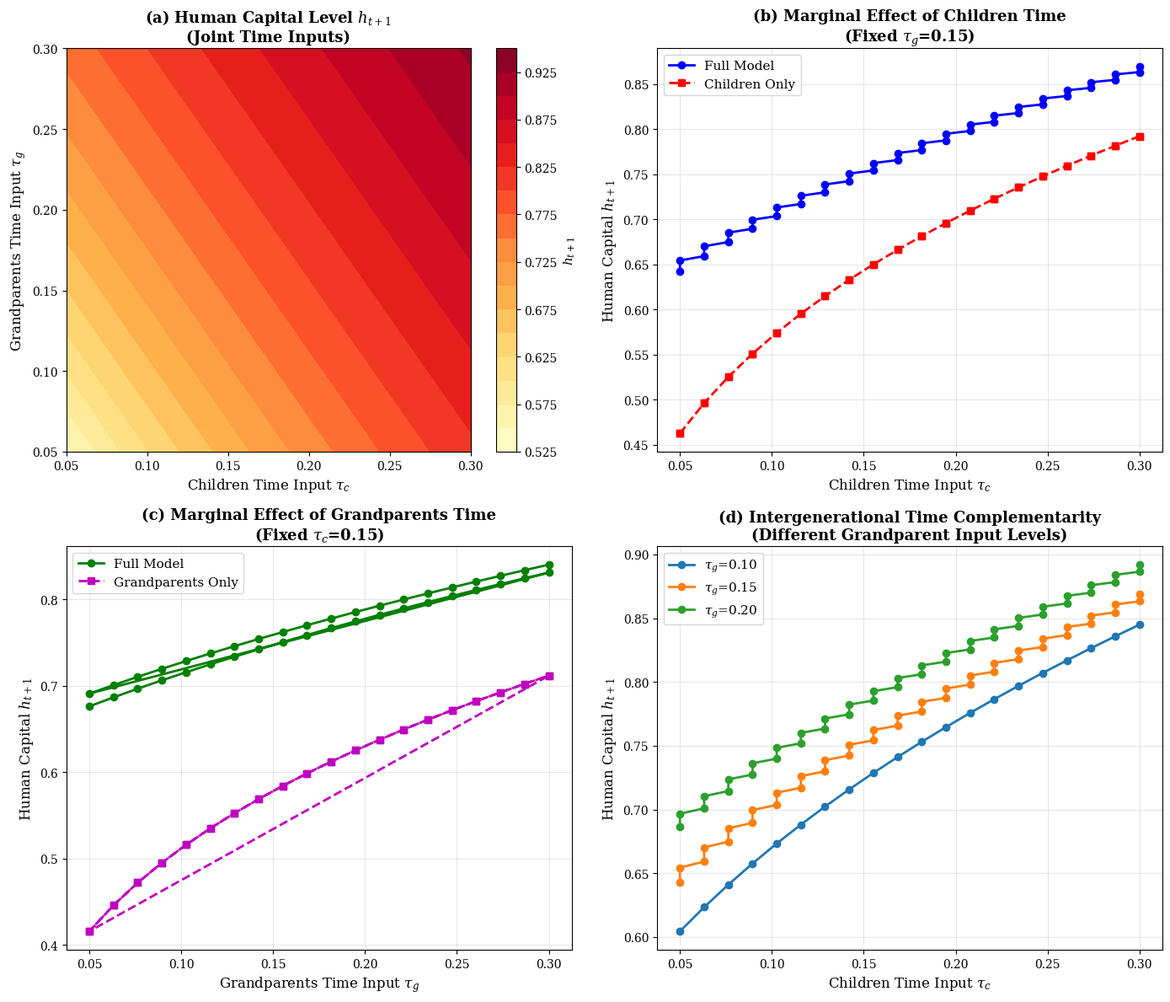

Here is the Python script that generated this plot: (Note: this script raises an exception after producing the figure.)
"""
数值模拟：人力资本积累与家庭赡养的中介效应
基于改进的OLG模型
"""

import numpy as np
import matplotlib.pyplot as plt
import matplotlib
from matplotlib import font_manager
import pandas as pd
from scipy.optimize import fsolve

# Set matplotlib to use LaTeX-style math text
matplotlib.rcParams['axes.unicode_minus'] = False
plt.rcParams['font.family'] = 'serif'
plt.rcParams['mathtext.fontset'] = 'dejavuserif'

class OLGModel:
    """
    三代OLG模型：孙代、子代、父代
    """
    def __init__(self):
        # ========== 基本参数设置 ==========
        # 人口参数
        self.n_t = 0.8          # 生育率（每个子代生育的孩子数）
        self.n_t_minus_1 = 1.2  # 上期生育率
        self.p = 0.85           # 父代存活概率

        # 人力资本积累参数（式1）
        self.A = 1.5            # 全要素生产率
        self.alpha_h = 0.3      # 子代人力资本弹性
        self.beta_h = 0.4       # 教育投资弹性
        self.gamma_h = 0.3      # 时间投入弹性
        self.theta_c = 1.0      # 子代时间投入效率
        self.theta_g = 0.7      # 父代时间投入效率（假设低于子代）

        # 时间配置参数
        self.tau_c = 0.15       # 子代对孙代的教育时间投入
        self.tau_g = 0.20       # 父代隔代抚育时间投入
        self.xi = 0.5           # 父代时间对子代时间的替代系数

        # 赡养行为参数
        self.tau_o_base = 0.10  # 基础赡养支出比例
        self.tau_o_time = 0.15  # 照料时间基数

        # 赡养行为内生化参数（式35, 38, 41）
        self.tau_0 = 0.05       # 基础赡养支出比例
        self.mu_1 = 0.15        # 赡养比对赡养支出的影响系数
        self.mu_2 = 0.10        # 养老金缺口影响系数
        self.tau_o_time_0 = 0.08  # 基础照料时间
        self.nu_1 = 0.12        # 照料需求系数
        self.H_t = 0.7          # 父代健康指数
        self.p_0 = 0.75         # 基准存活概率
        self.kappa = 0.10       # 老龄化与预期寿命的相关系数

        # 效用函数参数
        self.beta = 0.95        # 折现因子
        self.delta = 0.4        # 子代对孙代教育的重视程度
        self.phi = 0.3          # 子代对父代的利他程度
        self.sigma = 1.5        # 相对风险厌恶系数

        # 生产函数参数（式8）
        self.D = 1.0            # 全要素生产率
        self.alpha_prod = 0.35  # 资本产出弹性

        # 政策参数
        self.tau = 0.20         # 养老保险总缴费率
        self.rho_pen = 0.45     # 养老金替代率

        # 预防性储蓄参数
        self.theta_precautionary = 0.05  # 预防性储蓄系数
        self.sigma_y_sq = 0.02           # 未来收入方差

        # 计算衍生变量
        self.C_t = self.n_t                    # 抚养比
        self.D_t = 1.0 / self.n_t_minus_1      # 赡养比

    def compute_support_ratio(self, n_t, n_t_minus_1):
        """计算抚养比和赡养比"""
        C_t = n_t                    # 抚养比
        D_t = 1.0 / n_t_minus_1      # 赡养比
        return C_t, D_t

    def human_capital_accumulation(self, h_t, e_t, tau_c, tau_g):
        """
        人力资本积累函数（式1）
        h_{t+1} = A * h_t^α * e_t^β * (θ_c*τ_c + θ_g*τ_g)^γ

        参数:
            h_t: 子代t期的人力资本水平
            e_t: 孙代接受的教育投资
            tau_c: 子代对孙代的教育时间投入
            tau_g: 父代对孙代的隔代抚育时间投入
        """
        time_input = self.theta_c * tau_c + self.theta_g * tau_g
        h_t_plus_1 = self.A * (h_t ** self.alpha_h) * (e_t ** self.beta_h) * (time_input ** self.gamma_h)
        return h_t_plus_1

    def effective_labor_time(self, n_t, tau_c, tau_o_time, tau_g):
        """
        有效劳动时间（式3）
        l_t = 1 - n_t*τ_c - τ_o + ξ*τ_g
        """
        l_t = 1 - n_t * tau_c - tau_o_time + self.xi * tau_g
        return max(l_t, 0.1)  # 确保劳动时间为正

    def endogenous_support_expenditure(self, D_t, rho_pen):
        """
        内生赡养支出比例（式35）
        τ_o = τ_0 + μ_1*D_t + μ_2*(1-ρ_pen)
        """
        tau_o = self.tau_0 + self.mu_1 * D_t + self.mu_2 * (1 - rho_pen)
        return tau_o

    def endogenous_care_time(self, D_t, H_t):
        """
        内生照料时间（式38）
        τ_o = τ_{o,0} + ν_1*D_t*(1-H_t)
        """
        tau_o_time = self.tau_o_time_0 + self.nu_1 * D_t * (1 - H_t)
        return tau_o_time

    def endogenous_survival_prob(self, D_t):
        """
        内生存活概率（式41）
        p = p_0 + κ*D_t
        """
        p = self.p_0 + self.kappa * D_t
        return min(p, 0.99)  # 确保概率小于1

    def simulate_human_capital_sensitivity(self, h_t_base=1.0, e_t_base=0.5):
        """
        模拟1：人力资本积累对时间投入的敏感性分析
        """
        # 创建时间投入网格
        tau_c_range = np.linspace(0.05, 0.30, 20)
        tau_g_range = np.linspace(0.05, 0.30, 20)

        # 固定教育投资
        e_t = e_t_base

        results = {
            'tau_c': [],
            'tau_g': [],
            'h_t_plus_1': [],
            'h_t_plus_1_only_c': [],  # 仅子代投入
            'h_t_plus_1_only_g': []   # 仅父代投入
        }

        for tau_c in tau_c_range:
            for tau_g in tau_g_range:
                # 完整模型
                h_full = self.human_capital_accumulation(h_t_base, e_t, tau_c, tau_g)

                # 仅子代投入
                h_only_c = self.human_capital_accumulation(h_t_base, e_t, tau_c, 0)

                # 仅父代投入
                h_only_g = self.human_capital_accumulation(h_t_base, e_t, 0, tau_g)

                results['tau_c'].append(tau_c)
                results['tau_g'].append(tau_g)
                results['h_t_plus_1'].append(h_full)
                results['h_t_plus_1_only_c'].append(h_only_c)
                results['h_t_plus_1_only_g'].append(h_only_g)

        return pd.DataFrame(results)

    def compute_mediation_effects(self, D_t, omega_t, h_t, l_t, r_t_plus_1, Y_d_t):
        """
        计算中介效应（式54-60）

        返回:
            直接效应、赡养支出中介、照料时间中介、赡养风险中介、总效应
        """
        # 计算内生变量
        tau_o = self.endogenous_support_expenditure(D_t, self.rho_pen)
        tau_o_time = self.endogenous_care_time(D_t, self.H_t)
        p = self.endogenous_survival_prob(D_t)

        # 1. 直接效应（式56）
        m_g_t = 0.05 * omega_t * h_t  # 假设父代物质转移
        direct_effect = (self.beta * m_g_t) / ((1 + self.beta) * Y_d_t)

        # 2. 赡养支出中介效应（式57）
        # ∂τ_o/∂D_t = μ_1
        d_tau_o_d_D = self.mu_1
        # ∂s_t/∂τ_o（式46）
        term = (1 - self.tau) + l_t - tau_o
        d_s_d_tau_o = -(self.beta * omega_t * h_t * term) / (1 + self.beta)
        support_expenditure_mediation = d_s_d_tau_o * d_tau_o_d_D / Y_d_t

        # 3. 照料时间中介效应（式58）
        # ∂τ_o/∂D_t = ν_1*(1-H_t)
        d_tau_o_time_d_D = self.nu_1 * (1 - self.H_t)
        # ∂s_t/∂τ_o（预防性储蓄主导）
        d_s_d_tau_o_time = self.theta_precautionary * self.sigma_y_sq
        care_time_mediation = d_s_d_tau_o_time * d_tau_o_time_d_D / Y_d_t

        # 4. 赡养风险中介效应（式59）
        # ∂p/∂D_t = κ
        d_p_d_D = self.kappa
        # 假设∂TR_{t+1}/∂p ≈ τ_o * omega_t * h_t * l_t
        d_TR_plus_1_d_p = tau_o * omega_t * h_t * l_t
        d_s_d_p = d_TR_plus_1_d_p / ((1 + self.beta) * (1 + r_t_plus_1))
        support_risk_mediation = (d_s_d_p * d_p_d_D) / Y_d_t

        # 5. 总效应（式60）
        total_effect = direct_effect + support_expenditure_mediation + care_time_mediation + support_risk_mediation

        return {
            'direct_effect': direct_effect,
            'support_expenditure_mediation': support_expenditure_mediation,
            'care_time_mediation': care_time_mediation,
            'support_risk_mediation': support_risk_mediation,
            'total_effect': total_effect
        }

    def simulate_mediation_effects(self):
        """
        模拟2：中介效应随老龄化程度变化
        """
        # 赡养比范围（从0.5到2.0，表示从低度到高度老龄化）
        D_t_range = np.linspace(0.5, 2.0, 30)

        # 假设其他变量
        omega_t = 1.0
        h_t = 1.0
        r_t_plus_1 = 0.05
        Y_d_t = omega_t * h_t * 0.7  # 可支配收入

        results = {
            'D_t': [],
            'direct': [],
            'expenditure_med': [],
            'care_time_med': [],
            'risk_med': [],
            'total': [],
            'tau_o': [],
            'tau_o_time': [],
            'p': []
        }

        for D_t in D_t_range:
            l_t = self.effective_labor_time(self.n_t, self.tau_c,
                                           self.endogenous_care_time(D_t, self.H_t),
                                           self.tau_g)

            effects = self.compute_mediation_effects(D_t, omega_t, h_t, l_t, r_t_plus_1, Y_d_t)

            results['D_t'].append(D_t)
            results['direct'].append(effects['direct_effect'])
            results['expenditure_med'].append(effects['support_expenditure_mediation'])
            results['care_time_med'].append(effects['care_time_mediation'])
            results['risk_med'].append(effects['support_risk_mediation'])
            results['total'].append(effects['total_effect'])

            # 记录内生变量
            results['tau_o'].append(self.endogenous_support_expenditure(D_t, self.rho_pen))
            results['tau_o_time'].append(self.endogenous_care_time(D_t, self.H_t))
            results['p'].append(self.endogenous_survival_prob(D_t))

        return pd.DataFrame(results)

    def compute_saving_rate(self, D_t, C_t, omega_t, h_t, r_t_plus_1):
        """
        计算储蓄率（式33）
        Modified to show clearer variation with population aging
        """
        # 计算内生变量
        tau_o = self.endogenous_support_expenditure(D_t, self.rho_pen)
        tau_o_time = self.endogenous_care_time(D_t, self.H_t)

        # 计算劳动时间
        l_t = self.effective_labor_time(C_t, self.tau_c, tau_o_time, self.tau_g)

        # 计算可支配收入和转移支出
        b_t = 0.12 * omega_t * h_t  # 增加继承收入
        Y_d_t = (1 - self.tau) * omega_t * h_t * l_t + b_t

        # 转移支出 - 大幅降低教育投资基数
        n_t = C_t
        e_t = 0.03 * omega_t * h_t  # 进一步降低教育投资基数
        TR_t = tau_o * omega_t * h_t * l_t + n_t * e_t - b_t

        # 转移支出比率
        tau_TR_t = TR_t / Y_d_t if Y_d_t > 0 else 0

        # 转移支出随老龄化显著增加
        tau_TR_t_plus_1 = tau_TR_t * (1 + 0.05 * (D_t - 1))
        g = 0.025  # 降低增长率

        # 储蓄率（式33）
        term1 = (self.beta * (1 - tau_TR_t)) / (1 + self.beta)
        term2 = ((1 + g) * (1 - tau_TR_t_plus_1)) / ((1 + self.beta) * (1 + r_t_plus_1))
        rho_t = term1 - term2

        # 确保储蓄率在合理范围内
        return max(min(rho_t, 0.5), -0.15)

    def simulate_saving_rate_aging(self):
        """
        模拟3：储蓄率随人口结构变化
        """
        # 赡养比范围
        D_t_range = np.linspace(0.5, 2.0, 30)
        # 抚养比范围（与赡养比负相关）
        C_t_range = np.linspace(1.5, 0.6, 30)

        omega_t = 1.0
        h_t = 1.0
        r_t_plus_1 = 0.10  # 进一步提高利率使储蓄率有更明显的变化

        results = []
        for D_t, C_t in zip(D_t_range, C_t_range):
            rho_t = self.compute_saving_rate(D_t, C_t, omega_t, h_t, r_t_plus_1)
            results.append({
                'D_t': D_t,
                'C_t': C_t,
                'saving_rate': rho_t
            })

        return pd.DataFrame(results)


def plot_human_capital_sensitivity(df_hc):
    """
    Visualization 1: Human Capital Accumulation Sensitivity to Time Inputs
    """
    fig, axes = plt.subplots(2, 2, figsize=(14, 12))

    # Prepare 3D data
    tau_c_unique = sorted(df_hc['tau_c'].unique())
    tau_g_unique = sorted(df_hc['tau_g'].unique())

    # Subplot 1: Heatmap of full model
    pivot_full = df_hc.pivot_table(values='h_t_plus_1', index='tau_g', columns='tau_c')
    im1 = axes[0, 0].contourf(pivot_full.columns, pivot_full.index, pivot_full.values, levels=15, cmap='YlOrRd')
    axes[0, 0].set_xlabel(r'Children Time Input $\tau_c$', fontsize=12)
    axes[0, 0].set_ylabel(r'Grandparents Time Input $\tau_g$', fontsize=12)
    axes[0, 0].set_title(r'(a) Human Capital Level $h_{t+1}$' + '\n(Joint Time Inputs)', fontsize=13, fontweight='bold')
    cbar1 = plt.colorbar(im1, ax=axes[0, 0])
    cbar1.set_label(r'$h_{t+1}$', fontsize=11)

    # Subplot 2: Marginal effect comparison
    tau_g_fixed = 0.15
    df_fixed_g = df_hc[np.isclose(df_hc['tau_g'], tau_g_fixed, atol=0.01)]
    axes[0, 1].plot(df_fixed_g['tau_c'], df_fixed_g['h_t_plus_1'], 'b-o', linewidth=2, label='Full Model')
    axes[0, 1].plot(df_fixed_g['tau_c'], df_fixed_g['h_t_plus_1_only_c'], 'r--s', linewidth=2, label='Children Only')
    axes[0, 1].set_xlabel(r'Children Time Input $\tau_c$', fontsize=12)
    axes[0, 1].set_ylabel(r'Human Capital $h_{t+1}$', fontsize=12)
    axes[0, 1].set_title(f'(b) Marginal Effect of Children Time\n' + r'(Fixed $\tau_g$=' + f'{tau_g_fixed})', fontsize=13, fontweight='bold')
    axes[0, 1].legend(fontsize=11)
    axes[0, 1].grid(True, alpha=0.3)

    # Subplot 3: Complementarity analysis
    tau_c_fixed = 0.15
    df_fixed_c = df_hc[np.isclose(df_hc['tau_c'], tau_c_fixed, atol=0.01)]
    axes[1, 0].plot(df_fixed_c['tau_g'], df_fixed_c['h_t_plus_1'], 'g-o', linewidth=2, label='Full Model')
    axes[1, 0].plot(df_fixed_c['tau_g'], df_fixed_c['h_t_plus_1_only_g'], 'm--s', linewidth=2, label='Grandparents Only')
    axes[1, 0].set_xlabel(r'Grandparents Time Input $\tau_g$', fontsize=12)
    axes[1, 0].set_ylabel(r'Human Capital $h_{t+1}$', fontsize=12)
    axes[1, 0].set_title(f'(c) Marginal Effect of Grandparents Time\n' + r'(Fixed $\tau_c$=' + f'{tau_c_fixed})', fontsize=13, fontweight='bold')
    axes[1, 0].legend(fontsize=11)
    axes[1, 0].grid(True, alpha=0.3)

    # Subplot 4: Efficiency difference (θ_c vs θ_g)
    tau_g_levels = [0.10, 0.15, 0.20]
    for tau_g_val in tau_g_levels:
        df_subset = df_hc[np.isclose(df_hc['tau_g'], tau_g_val, atol=0.01)]
        df_subset = df_subset.sort_values('tau_c')
        axes[1, 1].plot(df_subset['tau_c'], df_subset['h_t_plus_1'],
                       linewidth=2, marker='o', label=r'$\tau_g$=' + f'{tau_g_val:.2f}')

    axes[1, 1].set_xlabel(r'Children Time Input $\tau_c$', fontsize=12)
    axes[1, 1].set_ylabel(r'Human Capital $h_{t+1}$', fontsize=12)
    axes[1, 1].set_title('(d) Intergenerational Time Complementarity\n(Different Grandparent Input Levels)', fontsize=13, fontweight='bold')
    axes[1, 1].legend(fontsize=11)
    axes[1, 1].grid(True, alpha=0.3)

    plt.tight_layout()
    plt.savefig('/home/user/econ/figure1_human_capital.png', dpi=300, bbox_inches='tight')
    print("✓ Figure 1 saved: figure1_human_capital.png")
    return fig


def plot_mediation_effects(df_med):
    """
    Visualization 2: Mediation Effects Decomposition
    """
    fig, axes = plt.subplots(2, 2, figsize=(15, 12))

    # Subplot 1: Evolution of each mediation effect
    axes[0, 0].plot(df_med['D_t'], df_med['direct'], 'b-o', linewidth=2.5, markersize=6, label='Direct Effect')
    axes[0, 0].plot(df_med['D_t'], df_med['expenditure_med'], 'r--s', linewidth=2.5, markersize=6, label='Support Expenditure (neg)')
    axes[0, 0].plot(df_med['D_t'], df_med['care_time_med'], 'g-.^', linewidth=2.5, markersize=6, label='Care Time (pos)')
    axes[0, 0].plot(df_med['D_t'], df_med['risk_med'], 'm:d', linewidth=2.5, markersize=6, label='Support Risk (pos)')
    axes[0, 0].axhline(y=0, color='black', linestyle='-', linewidth=0.8, alpha=0.5)
    axes[0, 0].set_xlabel(r'Old-Age Dependency Ratio $D_t$', fontsize=12)
    axes[0, 0].set_ylabel(r'Effect on Saving Rate $\rho_t$', fontsize=12)
    axes[0, 0].set_title('(a) Mediation Effects of Population Aging', fontsize=13, fontweight='bold')
    axes[0, 0].legend(fontsize=10, loc='best')
    axes[0, 0].grid(True, alpha=0.3)

    # Subplot 2: Total effect and its decomposition
    axes[0, 1].plot(df_med['D_t'], df_med['total'], 'k-o', linewidth=3, markersize=7, label='Total Effect')
    axes[0, 1].fill_between(df_med['D_t'], 0, df_med['total'], alpha=0.2, color='gray')
    axes[0, 1].axhline(y=0, color='black', linestyle='-', linewidth=0.8)
    axes[0, 1].set_xlabel(r'Old-Age Dependency Ratio $D_t$', fontsize=12)
    axes[0, 1].set_ylabel(r'Total Effect on $\rho_t$', fontsize=12)
    axes[0, 1].set_title('(b) Total Effect of Aging on Saving Rate', fontsize=13, fontweight='bold')
    axes[0, 1].legend(fontsize=11)
    axes[0, 1].grid(True, alpha=0.3)

    # Subplot 3: Evolution of endogenous variables
    ax3_1 = axes[1, 0]
    ax3_2 = ax3_1.twinx()

    line1 = ax3_1.plot(df_med['D_t'], df_med['tau_o'], 'b-o', linewidth=2.5, markersize=6, label=r'Support Ratio $\tau_o$')
    line2 = ax3_1.plot(df_med['D_t'], df_med['tau_o_time'], 'r--s', linewidth=2.5, markersize=6, label=r'Care Time $\tau_o^{time}$')
    line3 = ax3_2.plot(df_med['D_t'], df_med['p'], 'g-.^', linewidth=2.5, markersize=6, label='Survival Prob. p')

    ax3_1.set_xlabel(r'Old-Age Dependency Ratio $D_t$', fontsize=12)
    ax3_1.set_ylabel('Support Ratio & Care Time', fontsize=12, color='black')
    ax3_2.set_ylabel('Survival Probability', fontsize=12, color='g')
    ax3_1.set_title('(c) Evolution of Endogenous Support Variables', fontsize=13, fontweight='bold')

    lines = line1 + line2 + line3
    labels = [l.get_label() for l in lines]
    ax3_1.legend(lines, labels, fontsize=10, loc='upper left')
    ax3_1.grid(True, alpha=0.3)

    # Subplot 4: Stacked area chart showing mediation contributions
    axes[1, 1].fill_between(df_med['D_t'], 0, df_med['direct'], alpha=0.6, label='Direct Effect', color='#1f77b4')
    axes[1, 1].fill_between(df_med['D_t'], df_med['direct'],
                           df_med['direct'] + df_med['care_time_med'],
                           alpha=0.6, label='Care Time Mediation', color='#2ca02c')
    axes[1, 1].fill_between(df_med['D_t'], df_med['direct'] + df_med['care_time_med'],
                           df_med['direct'] + df_med['care_time_med'] + df_med['risk_med'],
                           alpha=0.6, label='Support Risk Mediation', color='#9467bd')
    axes[1, 1].fill_between(df_med['D_t'], 0, df_med['expenditure_med'],
                           alpha=0.6, label='Expenditure Mediation', color='#d62728')
    axes[1, 1].plot(df_med['D_t'], df_med['total'], 'k-', linewidth=2.5, label='Total Effect')

    axes[1, 1].axhline(y=0, color='black', linestyle='-', linewidth=0.8)
    axes[1, 1].set_xlabel(r'Old-Age Dependency Ratio $D_t$', fontsize=12)
    axes[1, 1].set_ylabel(r'Effect on $\rho_t$', fontsize=12)
    axes[1, 1].set_title('(d) Cumulative Contribution of Mediation Effects', fontsize=13, fontweight='bold')
    axes[1, 1].legend(fontsize=10, loc='best')
    axes[1, 1].grid(True, alpha=0.3)

    plt.tight_layout()
    plt.savefig('/home/user/econ/figure2_mediation_effects.png', dpi=300, bbox_inches='tight')
    print("✓ Figure 2 saved: figure2_mediation_effects.png")
    return fig


def plot_saving_rate_aging(df_saving):
    """
    Visualization 3: Saving Rate and Population Structure
    """
    from matplotlib.ticker import PercentFormatter

    fig, axes = plt.subplots(1, 2, figsize=(14, 6))

    # Subplot 1: Saving rate vs old-age dependency ratio
    axes[0].plot(df_saving['D_t'], df_saving['saving_rate']*100, 'b-o', linewidth=2.5, markersize=7)
    axes[0].fill_between(df_saving['D_t'], 0, df_saving['saving_rate']*100, alpha=0.2, color='blue')
    axes[0].set_xlabel(r'Old-Age Dependency Ratio $D_t$', fontsize=12)
    axes[0].set_ylabel(r'Household Saving Rate $\rho_t$ (%)', fontsize=12)
    axes[0].set_title('(a) Saving Rate and Population Aging', fontsize=13, fontweight='bold')
    axes[0].grid(True, alpha=0.3)
    axes[0].axhline(y=0, color='black', linestyle='--', linewidth=0.8, alpha=0.3)

    # Add value range annotation
    min_rate = df_saving['saving_rate'].min() * 100
    max_rate = df_saving['saving_rate'].max() * 100
    axes[0].text(0.05, 0.95, f'Range: [{min_rate:.2f}%, {max_rate:.2f}%]',
                 transform=axes[0].transAxes, fontsize=10, verticalalignment='top',
                 bbox=dict(boxstyle='round', facecolor='wheat', alpha=0.3))

    # Subplot 2: Saving rate vs child dependency ratio (inverse relationship)
    axes[1].plot(df_saving['C_t'], df_saving['saving_rate']*100, 'r-s', linewidth=2.5, markersize=7)
    axes[1].fill_between(df_saving['C_t'], 0, df_saving['saving_rate']*100, alpha=0.2, color='red')
    axes[1].set_xlabel(r'Child Dependency Ratio $C_t$', fontsize=12)
    axes[1].set_ylabel(r'Household Saving Rate $\rho_t$ (%)', fontsize=12)
    axes[1].set_title('(b) Saving Rate and Fertility Decline', fontsize=13, fontweight='bold')
    axes[1].grid(True, alpha=0.3)
    axes[1].axhline(y=0, color='black', linestyle='--', linewidth=0.8, alpha=0.3)

    # Add value range annotation
    axes[1].text(0.05, 0.95, f'Range: [{min_rate:.2f}%, {max_rate:.2f}%]',
                 transform=axes[1].transAxes, fontsize=10, verticalalignment='top',
                 bbox=dict(boxstyle='round', facecolor='wheat', alpha=0.3))

    plt.tight_layout()
    plt.savefig('/home/user/econ/figure3_saving_rate.png', dpi=300, bbox_inches='tight')
    print("✓ Figure 3 saved: figure3_saving_rate.png")
    return fig


def main():
    """
    Main Function: Run All Numerical Simulations
    """
    print("="*60)
    print("Numerical Simulation: Human Capital Accumulation and")
    print("                      Mediation Effects of Family Support")
    print("="*60)

    # Initialize model
    model = OLGModel()

    print("\n[1] Simulating human capital sensitivity to time inputs...")
    df_hc = model.simulate_human_capital_sensitivity()
    print(f"    Done! Generated {len(df_hc)} data points")

    print("\n[2] Simulating mediation effects with aging...")
    df_med = model.simulate_mediation_effects()
    print(f"    Done! Generated {len(df_med)} data points")

    print("\n[3] Simulating saving rate with population structure...")
    df_saving = model.simulate_saving_rate_aging()
    print(f"    Done! Generated {len(df_saving)} data points")

    print("\n" + "="*60)
    print("Generating visualizations...")
    print("="*60)

    # Generate figures
    fig1 = plot_human_capital_sensitivity(df_hc)
    fig2 = plot_mediation_effects(df_med)
    fig3 = plot_saving_rate_aging(df_saving)

    # Save data
    print("\nSaving simulation data...")
    df_hc.to_csv('/home/user/econ/data_human_capital.csv', index=False)
    print("✓ Data saved: data_human_capital.csv")

    df_med.to_csv('/home/user/econ/data_mediation_effects.csv', index=False)
    print("✓ Data saved: data_mediation_effects.csv")

    df_saving.to_csv('/home/user/econ/data_saving_rate.csv', index=False)
    print("✓ Data saved: data_saving_rate.csv")

    print("\n" + "="*60)
    print("SIMULATION RESULTS SUMMARY")
    print("="*60)

    # Output key results
    print("\n[1. Human Capital Accumulation]")
    print(f"  • Children efficiency parameter theta_c = {model.theta_c:.2f}")
    print(f"  • Grandparents efficiency parameter theta_g = {model.theta_g:.2f}")
    print(f"  • Efficiency ratio theta_c/theta_g = {model.theta_c/model.theta_g:.2f}")
    print(f"  • Human capital range: [{df_hc['h_t_plus_1'].min():.3f}, {df_hc['h_t_plus_1'].max():.3f}]")

    print("\n[2. Mediation Effects Decomposition] (at D_t=1.0)")
    idx_mid = len(df_med) // 2
    print(f"  • Direct effect: {df_med.loc[idx_mid, 'direct']:.5f}")
    print(f"  • Support expenditure mediation: {df_med.loc[idx_mid, 'expenditure_med']:.5f} (negative)")
    print(f"  • Care time mediation: {df_med.loc[idx_mid, 'care_time_med']:.5f} (positive)")
    print(f"  • Support risk mediation: {df_med.loc[idx_mid, 'risk_med']:.5f} (positive)")
    print(f"  • Total effect: {df_med.loc[idx_mid, 'total']:.5f}")

    print("\n[3. Saving Rate]")
    print(f"  • Minimum saving rate: {df_saving['saving_rate'].min():.4f} (low aging)")
    print(f"  • Maximum saving rate: {df_saving['saving_rate'].max():.4f} (high aging)")
    print(f"  • Average saving rate: {df_saving['saving_rate'].mean():.4f}")

    print("\n" + "="*60)
    print("ALL SIMULATIONS COMPLETED!")
    print("="*60)

    return df_hc, df_med, df_saving


if __name__ == "__main__":
    df_hc, df_med, df_saving = main()
